Run: headless pygame with SDL's dummy video driver; simulated clock (each Clock.tick advances the game by its frame time, no real sleeping); random seed 0; keys injected as events and as key.get_pressed() state; no mouse input.
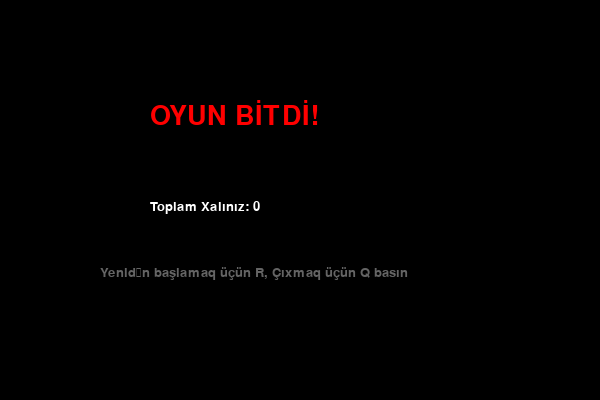
Frame 1 of 4 · flips 1–60 · no input
Frame 2 of 4 · flips 61–180 · tapped SPACE, RETURN · held RIGHT (→), D · screen unchanged from frame 1, image omitted
Frame 3 of 4 · flips 181–300 · held DOWN (↓), S · screen unchanged from frame 2, image omitted
Frame 4 of 4 · flips 301–420 · held LEFT (←), A, UP (↑), W · screen unchanged from frame 3, image omitted

The pygame program that drew these frames:

import pygame
import random
import sys

# Pygame-i başlatmaq
pygame.init()
pygame.font.init()  # Yazılar üçün font sistemini başlatmaq

# Ekran ölçüləri və rənglər
WIDTH, HEIGHT = 600, 400
screen = pygame.display.set_mode((WIDTH, HEIGHT))
pygame.display.set_caption("My First Python Project:Snake Game")

WHITE = (255, 255, 255)
GREEN = (0, 255, 0)
RED = (255, 0, 0)
BLACK = (0, 0, 0)
GRAY = (100, 100, 100)

# Oyun sürəti
clock = pygame.time.Clock()
SNAKE_SPEED = 2
BLOCK_SIZE = 20

# Fontlar
font_score = pygame.font.SysFont("Arial", 20)
font_gameover = pygame.font.SysFont("Arial", 40)

def show_score(score):
    value = font_score.render(f"Xal: {score}", True, WHITE)
    screen.blit(value, [10, 10])

def game_over_screen(score):
    while True:
        screen.fill(BLACK)
        text1 = font_gameover.render("OYUN BİTDİ!", True, RED)
        text2 = font_score.render(f"Toplam Xalınız: {score}", True, WHITE)
        text3 = font_score.render("Yenidən başlamaq üçün R, Çıxmaq üçün Q basın", True, GRAY)
        
        screen.blit(text1, [WIDTH // 4, HEIGHT // 4])
        screen.blit(text2, [WIDTH // 4, HEIGHT // 2])
        screen.blit(text3, [WIDTH // 6, HEIGHT // 1.5])
        
        pygame.display.update()
        
        for event in pygame.event.get():
            if event.type == pygame.QUIT:
                pygame.quit()
                sys.exit()
            if event.type == pygame.KEYDOWN:
                if event.key == pygame.K_r:
                    start_game()  # Oyunu yenidən başladır
                if event.key == pygame.K_q:
                    pygame.quit()
                    sys.exit()

def start_game():
    # İlanın başlanğıc bədəni (X koordinatları BLOCK_SIZE qədər fərqlənməlidir)
    snake_pos = [[100, 60], [80, 60], [60, 60]]
    direction = 'RIGHT'
    change_to = direction

    # Yeməyin ilk mövqeyi (Ekran sərhədləri daxilində tam bloklara oturtmaq)
    food_pos = [random.randrange(0, (WIDTH//BLOCK_SIZE)) * BLOCK_SIZE,
                random.randrange(0, (HEIGHT//BLOCK_SIZE)) * BLOCK_SIZE]
    score = 0

    running = True
    while running:
        for event in pygame.event.get():
            if event.type == pygame.QUIT:
                pygame.quit()
                sys.exit()
            
            # Klaviaturadan ox düymələrini tutmaq
            if event.type == pygame.KEYDOWN:
                if event.key == pygame.K_UP and direction != 'DOWN':
                    change_to = 'UP'
                if event.key == pygame.K_DOWN and direction != 'UP':
                    change_to = 'DOWN'
                if event.key == pygame.K_LEFT and direction != 'RIGHT':
                    change_to = 'LEFT'
                if event.key == pygame.K_RIGHT and direction != 'LEFT':
                    change_to = 'RIGHT'

        direction = change_to

        # İlanın başının yeni koordinatlarını hesablamaq
        new_head = list(snake_pos[0])
        if direction == 'UP':
            new_head[1] -= BLOCK_SIZE
        if direction == 'DOWN':
            new_head[1] += BLOCK_SIZE
        if direction == 'LEFT':
            new_head[0] -= BLOCK_SIZE
        if direction == 'RIGHT':
            new_head[0] += BLOCK_SIZE

        # Yeni başı ilan bədəninin əvvəlinə əlavə edirik
        snake_pos.insert(0, new_head)

        # İlanın yeməyi yeməsi yoxlanılır
        if snake_pos[0][0] == food_pos[0] and snake_pos[0][1] == food_pos[1]:
            score += 10
            # Yeni yemək yaradırıq
            food_pos = [random.randrange(0, (WIDTH//BLOCK_SIZE)) * BLOCK_SIZE,
                        random.randrange(0, (HEIGHT//BLOCK_SIZE)) * BLOCK_SIZE]
        else:
            # Əgər yemək yeməyibsə, quyruğu silirik (beləcə ilan irəli hərəkət etmiş olur)
            snake_pos.pop()

        # Ekranı təmizləmək
        screen.fill(BLACK)

        # İlanı çəkmək
        for pos in snake_pos:
            pygame.draw.rect(screen, GREEN, pygame.Rect(pos[0], pos[1], BLOCK_SIZE, BLOCK_SIZE))

        # Yeməyi çəkmək
        pygame.draw.rect(screen, RED, pygame.Rect(food_pos[0], food_pos[1], BLOCK_SIZE, BLOCK_SIZE))

        # Xalı ekranda göstərmək
        show_score(score)

        # Divara dəymə yoxlanışı
        if snake_pos[0][0] < 0 or snake_pos[0][0] >= WIDTH or snake_pos[0][1] < 0 or snake_pos[0][1] >= HEIGHT:
            running = False

        # Özünə dəymə yoxlanışı
        for block in snake_pos[1:]:
            if snake_pos[0] == block:
                running = False

        pygame.display.update()
        clock.tick(SNAKE_SPEED)

    # Oyun bitəndə Game Over ekranını göstər
    game_over_screen(score)

if __name__ == "__main__":
    start_game()
